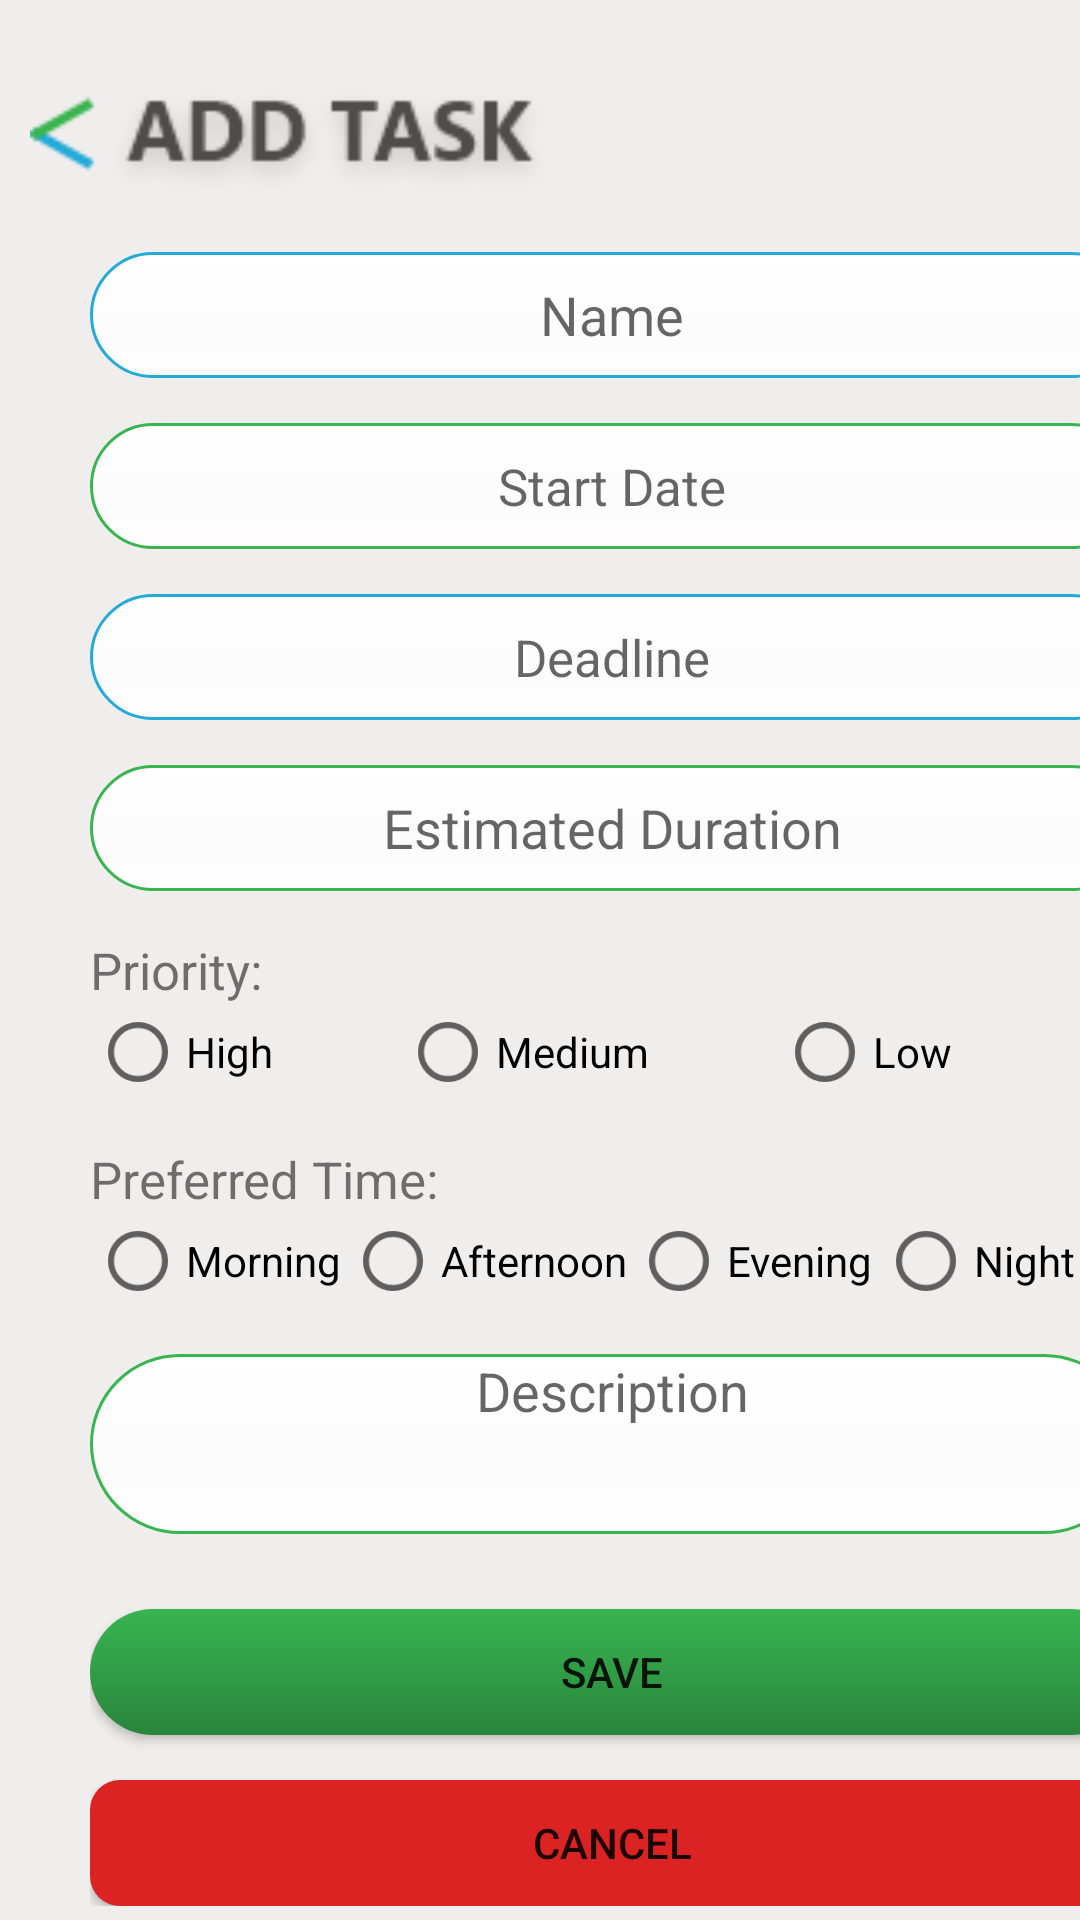

Layout XML and referenced resources for this Android screen:
<!-- AndroidManifest.xml: application theme AppTheme -->
<!-- res/layout/activity_add_task.xml -->
<?xml version="1.0" encoding="utf-8"?>
<LinearLayout xmlns:android="http://schemas.android.com/apk/res/android"
    xmlns:app="http://schemas.android.com/apk/res-auto"
    xmlns:tools="http://schemas.android.com/tools"
    android:layout_width="match_parent"
    android:layout_height="match_parent"
    android:background="#F0EDED"
    android:orientation="vertical"
    tools:context=".Activities.AddTask"
    >

    <ImageView
        android:id="@+id/imageView4"
        android:layout_width="179dp"
        android:layout_height="64dp"
        android:layout_marginTop="10dp"
        android:layout_marginStart="10dp"
        app:srcCompat="@drawable/addtask" />

    <LinearLayout
        android:layout_width="wrap_content"
        android:layout_height="wrap_content"
        android:orientation="vertical"
        android:layout_marginStart="30dp">
    <EditText
        android:id="@+id/name"
        android:layout_width="348dp"
        android:layout_height="42dp"
        android:layout_below="@id/imageView4"
        android:layout_centerHorizontal="true"
        android:layout_marginEnd="8dp"
       android:layout_marginTop="10dp"
        android:background="@drawable/etblue"
        android:ems="10"
        android:hint="Name"
        android:inputType="textPersonName|textNoSuggestions"
        android:textAlignment="center" />

    <TextView
        android:id="@+id/startDate"
        android:gravity="center"
        android:layout_width="348dp"
        android:layout_height="42dp"
        android:layout_centerHorizontal="true"
        android:layout_below="@id/name"
        android:layout_marginTop="15dp"
        android:background="@drawable/etgreen"
        android:ems="10"
        android:textSize="17dp"
        android:hint="Start Date"
        android:inputType="date"
        android:textAlignment="center"
        />


    <TextView
        android:id="@+id/endDate"
        android:gravity="center"
        android:layout_width="348dp"
        android:layout_height="42dp"
        android:layout_below="@id/startDate"
        android:layout_centerHorizontal="true"
        android:layout_marginTop="15dp"
        android:textSize="17dp"
        android:background="@drawable/etblue"
        android:ems="10"
        android:hint="Deadline"
        android:inputType="date"
        android:textAlignment="center" />

    <EditText
        android:id="@+id/estduration"
        android:layout_width="348dp"
        android:layout_height="42dp"
        android:layout_below="@id/endDate"
        android:layout_centerHorizontal="true"
        android:layout_marginTop="15dp"
        android:background="@drawable/etgreen"
        android:ems="10"
        android:hint="Estimated Duration"
        android:inputType="date"
        android:textAlignment="center" />


    <TextView
        android:layout_width="348dp"
        android:layout_height="wrap_content"
        android:layout_marginTop="15dp"
        android:text="Priority:"
        android:textSize="17dp" />

        <RadioGroup
            android:id="@+id/priority"
            android:layout_width="match_parent"
            android:layout_height="wrap_content"
            android:orientation="horizontal">

            <RadioButton
                android:id="@+id/high"
                android:layout_width="wrap_content"
                android:layout_height="wrap_content"
                android:layout_weight="1"
                android:text="High" />

            <RadioButton
                android:id="@+id/medium"
                android:layout_width="wrap_content"
                android:layout_height="wrap_content"
                android:layout_weight="1"
                android:text="Medium" />

            <RadioButton
                android:id="@+id/low"
                android:layout_width="wrap_content"
                android:layout_height="wrap_content"
                android:layout_weight="1"
                android:text="Low" />
        </RadioGroup>

    <TextView
        android:layout_width="348dp"
        android:layout_height="wrap_content"
        android:layout_marginTop="15dp"
        android:text="Preferred Time:"
        android:textSize="17dp" />

    <RadioGroup
        android:id="@+id/pref"
        android:layout_width="match_parent"
        android:layout_height="wrap_content"
        android:orientation="horizontal">

        <RadioButton
            android:id="@+id/morning"
            android:layout_width="wrap_content"
            android:layout_height="wrap_content"
            android:layout_weight="1"
            android:text="Morning" />

        <RadioButton
            android:id="@+id/afternoon"
            android:layout_width="wrap_content"
            android:layout_height="wrap_content"
            android:layout_weight="1"
            android:text="Afternoon" />

        <RadioButton
            android:id="@+id/evening"
            android:layout_width="wrap_content"
            android:layout_height="wrap_content"
            android:layout_weight="1"
            android:text="Evening" />
        <RadioButton
            android:id="@+id/night"
            android:layout_width="wrap_content"
            android:layout_height="wrap_content"
            android:layout_weight="1"
            android:text="Night" />
    </RadioGroup>



    <EditText
        android:id="@+id/desc"
        android:layout_width="348dp"
        android:layout_height="60dp"
        android:layout_centerHorizontal="true"
        android:layout_below="@id/preftime"
        android:layout_marginTop="15dp"
        android:layout_marginEnd="8dp"
        android:background="@drawable/etgreen"
        android:ems="10"
        android:gravity="start|top"
        android:hint="Description"
        android:inputType="textMultiLine"
        android:textAlignment="center" />

    <Button
        android:id="@+id/btnsave"
        android:layout_width="348dp"
        android:layout_height="42dp"
        android:layout_centerHorizontal="true"
        android:layout_below="@id/desc"
        android:layout_marginTop="25dp"
        android:background="@drawable/btngreen"
        android:text="SAVE" />

    <Button
        android:id="@+id/btncancel"
        android:layout_width="348dp"
        android:layout_height="42dp"
        android:layout_below="@id/btnsave"
        android:layout_centerHorizontal="true"
        android:layout_marginTop="15dp"
        android:background="@drawable/btnred"
        android:text="CANCEL" />
    </LinearLayout>

</LinearLayout>
<!-- resources referenced by this layout -->
<resources>
  <!-- drawable btngreen (drawable-v24) -->
  <?xml version="1.0" encoding="UTF-8"?>
      <selector xmlns:android="http://schemas.android.com/apk/res/android">
  
      <item android:state_pressed="true" android:state_enabled="true" android:drawable="@drawable/btngreenpressed"/>
  
      <item android:state_enabled="true" android:drawable="@drawable/btngreenpressed" android:state_activated="true"/>
  
      <item android:state_enabled="true" android:drawable="@drawable/btngreenpressed" android:state_selected="true"/>
  
      <item android:drawable="@drawable/btngreennormal"/>
  
  </selector>
  <!-- drawable btnred (drawable-v24) -->
  <?xml version="1.0" encoding="UTF-8"?>
      <selector xmlns:android="http://schemas.android.com/apk/res/android">
  
      <item android:state_pressed="true" android:state_enabled="true" android:drawable="@drawable/btnredpressed"/>
  
      <item android:state_enabled="true" android:drawable="@drawable/btnredpressed" android:state_activated="true"/>
  
      <item android:state_enabled="true" android:drawable="@drawable/btnredpressed" android:state_selected="true"/>
  
      <item android:drawable="@drawable/btnrednormal"/>
  
  </selector>
  <!-- drawable etblue (drawable-v24) -->
  <?xml version="1.0" encoding="utf-8"?>
  <shape xmlns:android="http://schemas.android.com/apk/res/android" android:shape="rectangle" >
  
  
      <corners android:topRightRadius="50dp"
          android:topLeftRadius="50dp"
          android:bottomRightRadius="50dp"
          android:bottomLeftRadius="50dp"/>
  
      <gradient android:startColor="#ffffff"
          android:endColor="#FFFDFD"
          android:centerColor="#FCFCFC"
          android:angle="-90"/>
  
      <size
          android:width="257dp"
          android:height="48dp"
          />
      <padding
          android:right="15dp"
          android:left="15dp"/>
      <stroke
          android:width="1dp"
          android:color="#23AAD9"
          />
  </shape>
  <style name="AppTheme" parent="Theme.AppCompat.Light.NoActionBar">
          
          <item name="colorPrimary">@color/colorPrimary</item>
          <item name="colorPrimaryDark">@color/colorPrimaryDark</item>
          <item name="colorAccent">@color/colorAccent</item>
      </style>
  <!-- drawable btngreenpressed (drawable-v24) -->
  <?xml version="1.0" encoding="UTF-8"?>
  <shape xmlns:android="http://schemas.android.com/apk/res/android">
  
      <corners
          android:bottomLeftRadius="10dp"
          android:bottomRightRadius="10dp"
          android:topLeftRadius="10dp"
          android:topRightRadius="10dp" />
  
      <gradient
          android:angle="-90"
          android:centerColor="#267a36"
          android:endColor="#1f622b"
          android:startColor="#2d9140" />
  
  </shape>
  <!-- drawable btngreennormal (drawable) -->
  <?xml version="1.0" encoding="UTF-8"?>
      <shape xmlns:android="http://schemas.android.com/apk/res/android">
  
      <corners android:topRightRadius="50dp" android:topLeftRadius="50dp" android:bottomRightRadius="50dp" android:bottomLeftRadius="50dp"/>
  
      <gradient android:startColor="#38b450" android:endColor="#29853b" android:centerColor="#319d46" android:angle="-90"/>
  
  </shape>
  <!-- drawable btnredpressed (drawable) -->
  <?xml version="1.0" encoding="UTF-8"?>
      <shape xmlns:android="http://schemas.android.com/apk/res/android">
  
      <solid android:color="#b31d1d"/>
  
      <corners android:topRightRadius="50dp" android:topLeftRadius="50dp" android:bottomRightRadius="50dp" android:bottomLeftRadius="50dp"/>
  
  </shape>
  <!-- drawable btnrednormal (drawable) -->
  <?xml version="1.0" encoding="UTF-8"?>
      <shape xmlns:android="http://schemas.android.com/apk/res/android">
  
      <solid android:color="#db2323"/>
  
      <corners android:topRightRadius="50dp" android:topLeftRadius="50dp" android:bottomRightRadius="50dp" android:bottomLeftRadius="50dp"/>
  
  </shape>
  <color name="colorPrimary">#23AAD9</color>
  <color name="colorPrimaryDark">#1C83A7</color>
  <color name="colorAccent">#38B450</color>
</resources>
